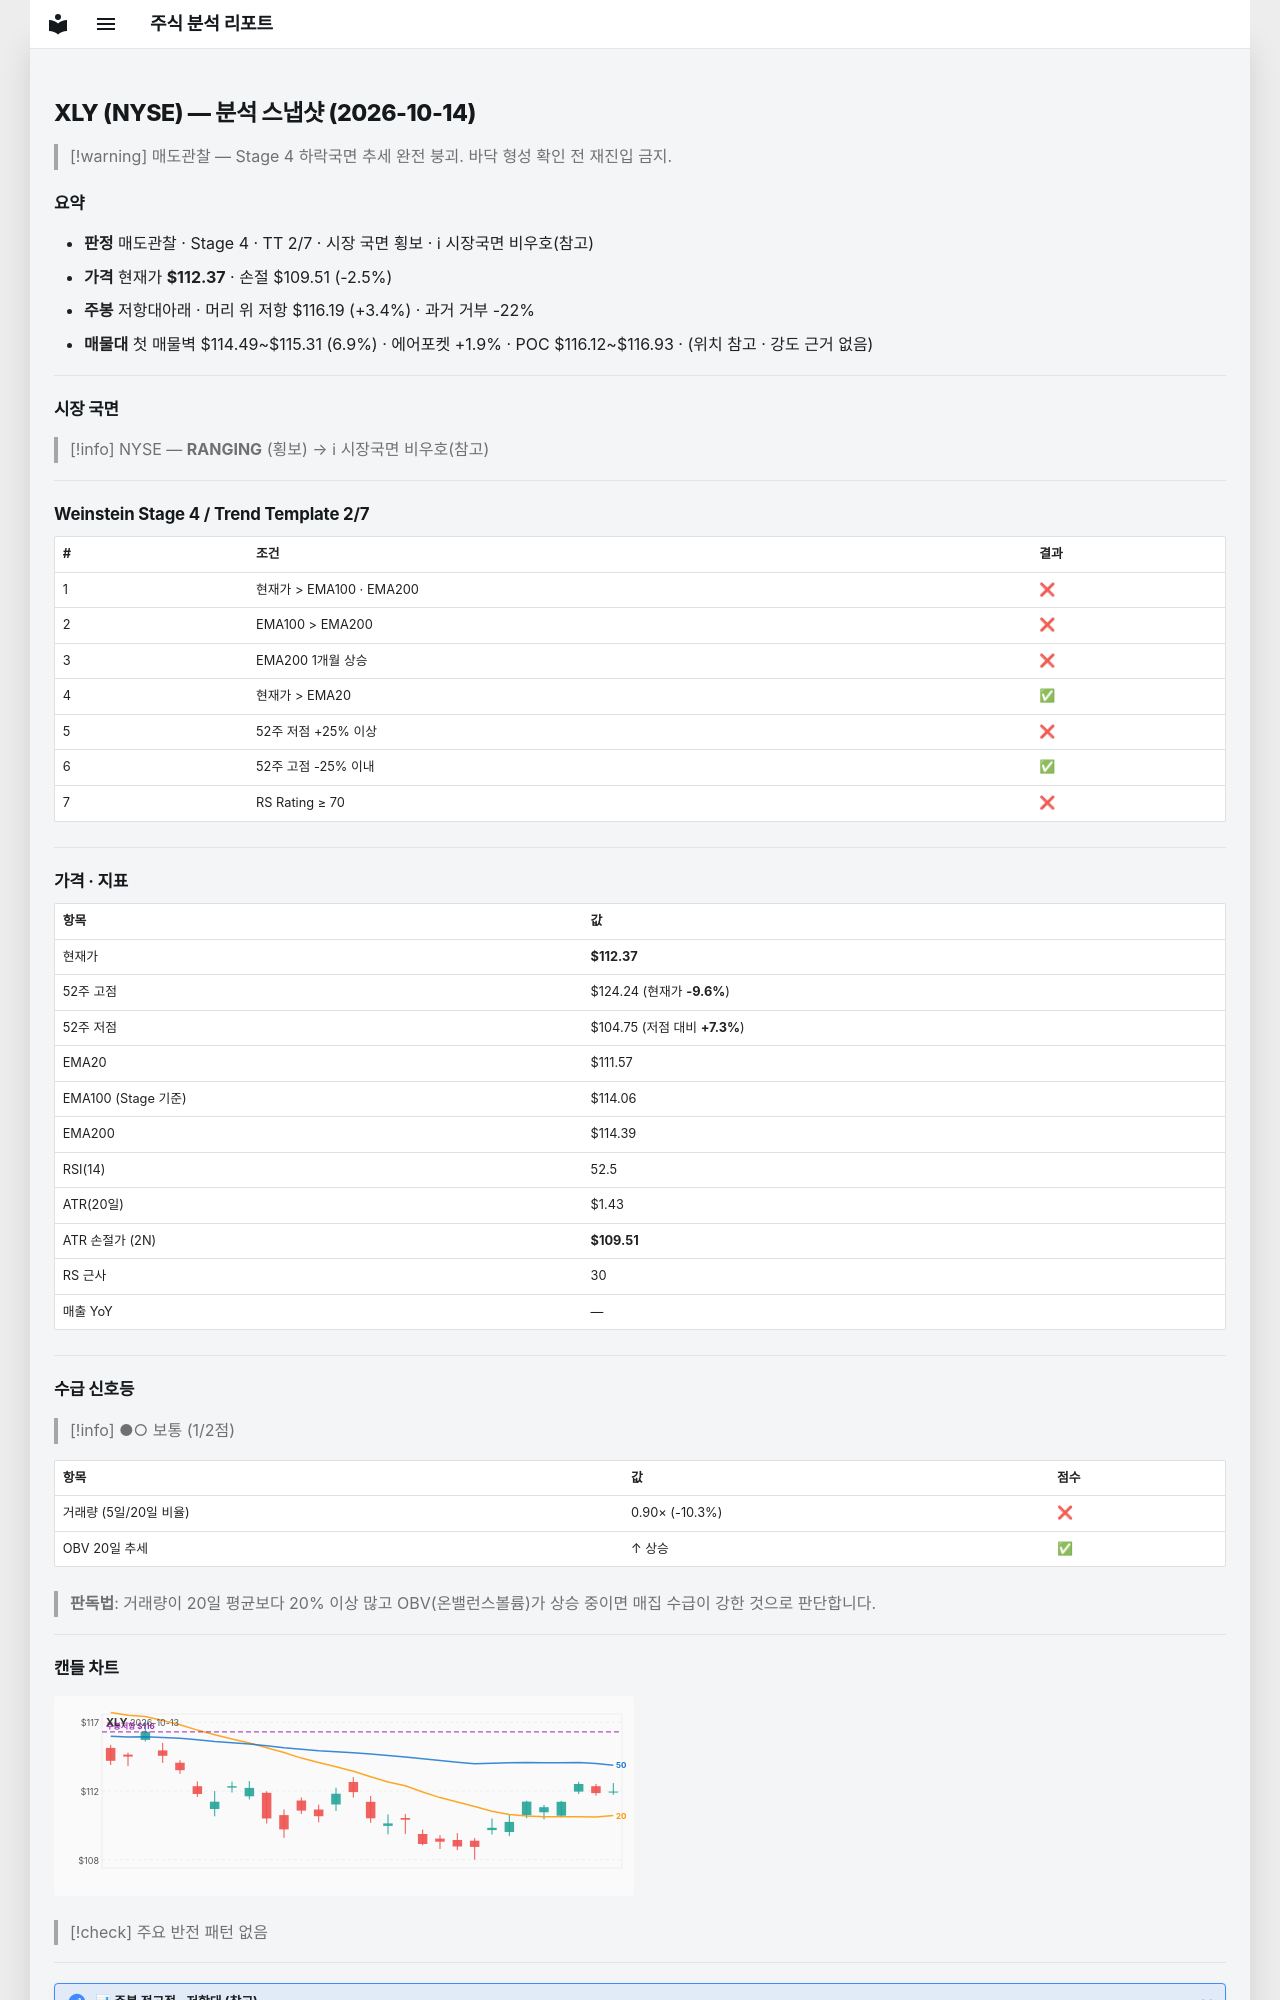

repository: soloandco/stock-reports · page: snapshots/XLY-2026-10-14/index.html · generator: mkdocs

---
type: analysis-snapshot
title: XLY 분석 스냅샷
ticker: XLY
market: NYSE
created: 2026-10-14
updated: 2026-10-14
bar-date: 2026-10-13
verdict: 매도관찰
real-rr: 1.34
sma50-gap-pct: 0.7
weekly-position: 저항대아래
weekly-overhead-price: 116.19
weekly-overhead-pct: 3.4
stage: 4
trend-template-score: 2
tt-max: 7
ma-set: ema-20-100-200
price: 112.37000274658203
stop-price: 109.5122651354736
market-regime: RANGING
supply-demand-score: 1/2
supply-demand-label: 보통
status: tracking
tags:
  - stock-agent
  - watchlist
  - XLY
  - analysis
related:
  - "[[analysis-template]]"
---

# XLY (NYSE) — 분석 스냅샷 (2026-10-14)

> [!warning] 매도관찰 — Stage 4 하락국면
> 추세 완전 붕괴. 바닥 형성 확인 전 재진입 금지.

## 요약

- **판정** 매도관찰 · Stage 4 · TT 2/7 · 시장 국면 횡보 · ℹ 시장국면 비우호(참고)
- **가격** 현재가 **$112.37** · 손절 $109.51 (-2.5%)
- **주봉** 저항대아래 · 머리 위 저항 $116.19 (+3.4%) · 과거 거부 -22%
- **매물대** 첫 매물벽 $114.49~$115.31 (6.9%) · 에어포켓 +1.9% · POC $116.12~$116.93 · (위치 참고 · 강도 근거 없음)

---

## 시장 국면

> [!info] NYSE — **RANGING** (횡보) → ℹ 시장국면 비우호(참고)

---

## Weinstein Stage 4 / Trend Template 2/7

| # | 조건 | 결과 |
|---|------|------|
| 1 | 현재가 > EMA100 · EMA200 | ❌ |
| 2 | EMA100 > EMA200 | ❌ |
| 3 | EMA200 1개월 상승 | ❌ |
| 4 | 현재가 > EMA20 | ✅ |
| 5 | 52주 저점 +25% 이상 | ❌ |
| 6 | 52주 고점 -25% 이내 | ✅ |
| 7 | RS Rating ≥ 70 | ❌ |

---

## 가격 · 지표

| 항목 | 값 |
|------|---|
| 현재가 | **$112.37** |
| 52주 고점 | $124.24 (현재가 **-9.6%**) |
| 52주 저점 | $104.75 (저점 대비 **+7.3%**) |
| EMA20 | $111.57 |
| EMA100 (Stage 기준) | $114.06 |
| EMA200 | $114.39 |
| RSI(14) | 52.5 |
| ATR(20일) | $1.43 |
| ATR 손절가 (2N) | **$109.51** |
| RS 근사 | 30 |
| 매출 YoY | — |

---
## 수급 신호등

> [!info] ●○ 보통 (1/2점)

| 항목 | 값 | 점수 |
|------|------|------|
| 거래량 (5일/20일 비율) | 0.90× (-10.3%) | ❌ |
| OBV 20일 추세 | ↑ 상승 | ✅ |

> **판독법**: 거래량이 20일 평균보다 20% 이상 많고 OBV(온밸런스볼륨)가 상승 중이면 매집 수급이 강한 것으로 판단합니다.

---
